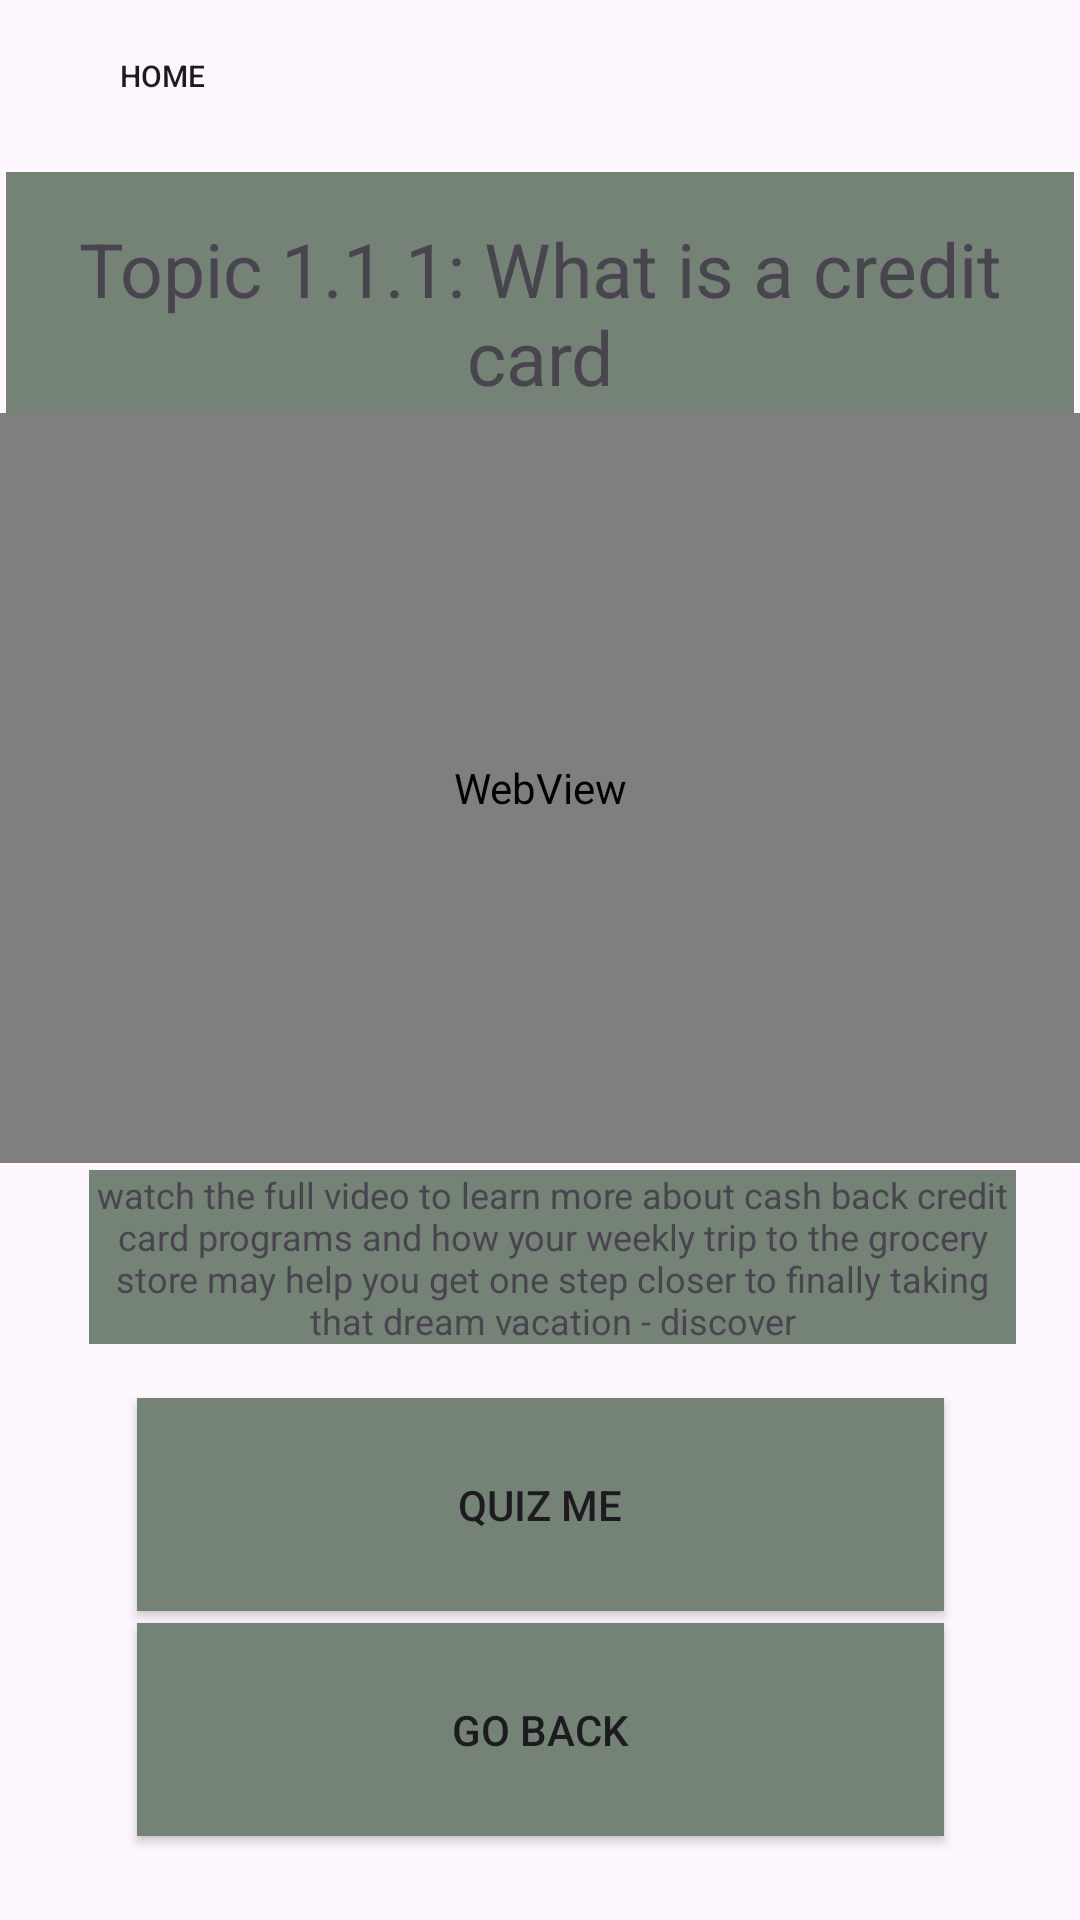

Layout XML and referenced resources for this Android screen:
<!-- AndroidManifest.xml: application theme Theme.Ask_MainReal -->
<!-- res/layout/lesson_1.xml -->
<?xml version="1.0" encoding="utf-8"?>
<androidx.constraintlayout.widget.ConstraintLayout xmlns:android="http://schemas.android.com/apk/res/android"
    xmlns:tools="http://schemas.android.com/tools"
    android:layout_width="match_parent"
    android:layout_height="match_parent"
    xmlns:app="http://schemas.android.com/apk/res-auto"
    tools:context=".LessonOneCredit">

    <Button
        android:id="@+id/home"
        android:layout_width="83dp"
        android:layout_height="41dp"
        android:background="@drawable/green_btn"
        android:text="@string/home"
        android:textSize="10sp"
        android:theme="@style/Button.Green"
        app:backgroundTint="@color/green"
        app:layout_constraintBottom_toBottomOf="parent"
        app:layout_constraintEnd_toEndOf="parent"
        app:layout_constraintHorizontal_bias="0.046"
        app:layout_constraintStart_toStartOf="parent"
        app:layout_constraintTop_toTopOf="parent"
        app:layout_constraintVertical_bias="0.008" />

    <TextView
        android:id="@+id/textView02"
        android:layout_width="356dp"
        android:layout_height="94dp"
        android:background="@drawable/box"
        android:gravity="center"
        android:text="@string/topic_1_1_1_what_is_a_credit_card1"
        android:textSize="25sp"
        app:layout_constraintBottom_toBottomOf="parent"
        app:layout_constraintEnd_toEndOf="parent"
        app:layout_constraintHorizontal_bias="0.49"
        app:layout_constraintStart_toStartOf="parent"
        app:layout_constraintTop_toTopOf="parent"
        app:layout_constraintVertical_bias="0.105" />

    <WebView
        android:id="@+id/webView"
        android:layout_width="match_parent"
        android:layout_height="250sp"
        app:layout_constraintBottom_toBottomOf="parent"
        app:layout_constraintEnd_toEndOf="parent"
        app:layout_constraintHorizontal_bias="0.0"
        app:layout_constraintStart_toStartOf="parent"
        app:layout_constraintTop_toTopOf="parent"
        app:layout_constraintVertical_bias="0.353" />

    <TextView
        android:id="@+id/textView23"
        android:layout_width="309dp"
        android:layout_height="58dp"
        android:background="@drawable/box"
        android:gravity="center"
        android:text="@string/watch_the_full_video_to_learn_more_about_cash_back_credit_card_programs_and_how_your_weekly_trip_to_the_grocery_store_may_help_you_get_one_step_closer_to_finally_taking_that_dream_vacation_discover1"
        android:textSize="12sp"
        app:layout_constraintBottom_toBottomOf="parent"
        app:layout_constraintEnd_toEndOf="parent"
        app:layout_constraintHorizontal_bias="0.581"
        app:layout_constraintStart_toStartOf="parent"
        app:layout_constraintTop_toTopOf="parent"
        app:layout_constraintVertical_bias="0.67" />

    <Button
        android:id="@+id/button_front_page17"
        android:layout_width="269dp"
        android:layout_height="71dp"
        android:background="@drawable/box"
        android:text="@string/quiz_me01"
        app:layout_constraintBottom_toBottomOf="parent"
        app:layout_constraintEnd_toEndOf="parent"
        app:layout_constraintStart_toStartOf="parent"
        app:layout_constraintTop_toTopOf="parent"
        app:layout_constraintVertical_bias="0.819" />

    <Button
        android:id="@+id/back_button"
        android:layout_width="269dp"
        android:layout_height="71dp"
        android:background="@drawable/box"
        android:text="@string/go_back02"
        app:layout_constraintBottom_toBottomOf="parent"
        app:layout_constraintEnd_toEndOf="parent"
        app:layout_constraintStart_toStartOf="parent"
        app:layout_constraintTop_toTopOf="parent"
        app:layout_constraintVertical_bias="0.951" />

</androidx.constraintlayout.widget.ConstraintLayout>
<!-- resources referenced by this layout -->
<resources>
  <color name="green">#48937f</color>
  <!-- drawable box (drawable) -->
  <?xml version="1.0" encoding="utf-8"?>
  <selector xmlns:android="http://schemas.android.com/apk/res/android">
      <item>
          <shape android:shape="rectangle">
              <solid android:color="#758377"/>
          </shape>
      </item>
  </selector>
  <string name="go_back02">Go Back</string>
  <string name="home">Home</string>
  <string name="quiz_me01">Quiz Me</string>
  <string name="topic_1_1_1_what_is_a_credit_card1">Topic 1.1.1: What is a credit card</string>
  <string name="watch_the_full_video_to_learn_more_about_cash_back_credit_card_programs_and_how_your_weekly_trip_to_the_grocery_store_may_help_you_get_one_step_closer_to_finally_taking_that_dream_vacation_discover1">watch the full video to learn more about cash back credit card programs and how your weekly trip to the grocery store may help you get one step closer to finally taking that dream vacation - "discover"</string>
  <style name="Button.Green" parent="ThemeOverlay.AppCompat">
          <item name="colorAccent">@android:color/holo_green_light</item>
      </style>
  <style name="Theme.Ask_MainReal" parent="Base.Theme.Ask_MainReal" />
  <style name="Base.Theme.Ask_MainReal" parent="Theme.Material3.DayNight.NoActionBar"> 
          
          
          
      </style>
</resources>
